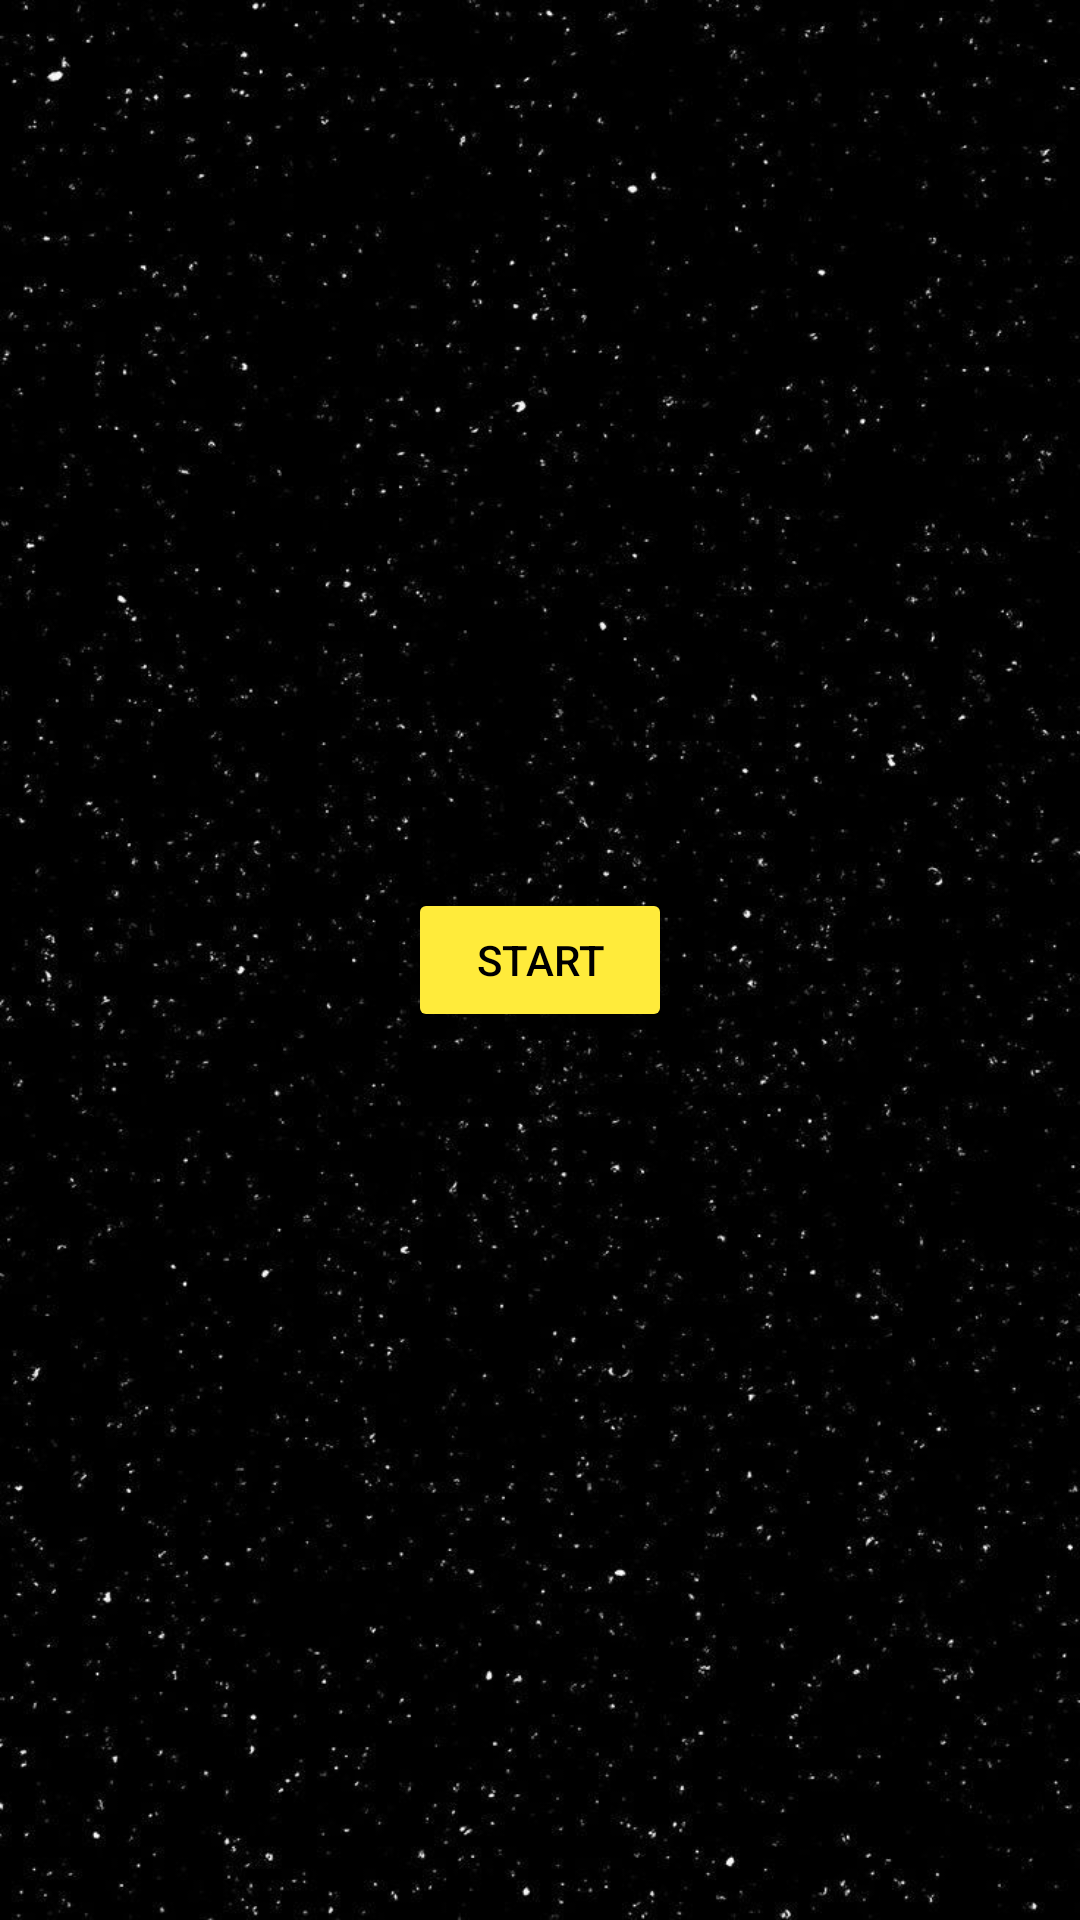

Reconstruct the res/layout file that produces this screen, plus the resources it refers to.
<!-- AndroidManifest.xml: application theme MyBaseTheme -->
<!-- res/layout/fragment_animation_end.xml -->
<?xml version="1.0" encoding="utf-8"?>
<androidx.constraintlayout.widget.ConstraintLayout xmlns:android="http://schemas.android.com/apk/res/android"
    xmlns:tools="http://schemas.android.com/tools"
    xmlns:app="http://schemas.android.com/apk/res-auto"
    android:id="@+id/animationContainer"
    android:layout_width="match_parent"
    android:layout_height="match_parent"
    android:background="@drawable/cosmos"
    tools:context=".viewviewmodel.ThemesFragment">

    <Button
        android:id="@+id/swBtn"
        android:layout_width="wrap_content"
        app:layout_constraintTop_toTopOf="parent"
        app:layout_constraintBottom_toBottomOf="parent"
        app:layout_constraintEnd_toEndOf="parent"
        app:layout_constraintStart_toStartOf="parent"
        android:textColor="@color/black"
        android:text="@string/start"
        android:backgroundTint="@color/yellow"
        android:layout_height="wrap_content" />

    <TextView
        android:id="@+id/tvSw"
        android:layout_width="wrap_content"
        android:layout_height="wrap_content"
        app:layout_constraintTop_toTopOf="parent"
        app:layout_constraintBottom_toBottomOf="parent"
        app:layout_constraintEnd_toEndOf="parent"
        android:textColor="@color/teal_200"
        android:gravity="center"
        android:textSize="25sp"
        android:padding="10dp"
        android:alpha="0"
        app:layout_constraintStart_toStartOf="parent"
        android:text="@string/sw_begin" />

    <LinearLayout
        android:id="@+id/swLinear"
        app:layout_constraintBottom_toTopOf="parent"
        app:layout_constraintStart_toStartOf="parent"
        app:layout_constraintEnd_toEndOf="parent"
        android:layout_width="0dp"
        android:layout_height="wrap_content"
        android:orientation="vertical">

        <TextView
            android:id="@+id/tvTitleEpisode"
            android:layout_width="match_parent"
            android:layout_height="match_parent"
            android:layout_gravity="center_horizontal"
            android:text="@string/episode_iii"
            android:lines="2"
            android:gravity="center"
            android:rotationX="20"
            android:textColor="@color/yellow"
            android:textSize="60sp" />

        <TextView
            android:id="@+id/tvTitle"
            android:layout_width="wrap_content"
            android:layout_height="match_parent"
            android:layout_gravity="center_horizontal"
            android:text="@string/material_design"
            android:gravity="center"
            android:rotationX="20"
            android:textColor="@color/yellow"
            android:textSize="40sp" />

        <TextView
            android:id="@+id/tvDescription"
            android:layout_width="match_parent"
            android:layout_height="match_parent"
            android:layout_gravity="center"
            android:text="@string/sw_decription"
            android:layout_marginHorizontal="20dp"
            android:rotationX="3"
            android:textColor="@color/yellow"
            android:textSize="30sp" />

    </LinearLayout>

</androidx.constraintlayout.widget.ConstraintLayout>
<!-- resources referenced by this layout -->
<resources>
  <color name="black">#FF000000</color>
  <color name="teal_200">#FF03DAC5</color>
  <color name="yellow">#FFEB3B</color>
  <string name="episode_iii">EPISODE III</string>
  <string name="material_design">MY MATERIAL DESIGN</string>
  <string name="start">START</string>
  <string name="sw_begin">\t\tСовсем-совсем недавно, буквально пару недель назад…</string>
  <string name="sw_decription">
          \t\t Шел третий курс по Андроид, многие из нас уже начали выгорать,
          однако, наш мастер-джедай, не сомневался,
          что каждый из его падаванов рано или поздно найдет свой путь к силе и устроится на работу,
          тем самым вдохновля новые умы, на борьбу с темной стороной, ленью и страхом первых собесов…\n\n</string>
  <color name="turquoise_900">#003443</color>
  <color name="turquoise_700">#215c70</color>
  <color name="white">#FFFFFFFF</color>
  <color name="turquoise_100">#b6dcea</color>
  <color name="turquoise_200">#96c1d3</color>
  <color name="turquoise_600">#307086</color>
  <style name="MyStyle" parent="Widget.MaterialComponents.TextInputLayout.OutlinedBox">
          <item name="boxStrokeColor">@color/turquoise_600</item>
          <item name="helperTextEnabled">false</item>
          <item name="counterEnabled">false</item>
          <item name="errorTextColor">#034AFF</item>
      </style>
  <style name="MyStyleFloatingActionButton" parent="Widget.MaterialComponents.FloatingActionButton">
          <item name="tint">?myColor</item>
      </style>
  <color name="turquoise_400">#5b93a9</color>
  <style name="MyRadio_BTN" parent="Widget.MaterialComponents.CompoundButton.RadioButton">
          <item name="android:textSize">@dimen/size_text_rb_themes</item>
          <item name="android:fontFamily">@font/font3</item>
      </style>
  <style name="MySwitchBTN" parent="Widget.MaterialComponents.CompoundButton.Switch">
          <item name="android:textSize">@dimen/size_text_rb_themes</item>
          <item name="android:fontFamily">@font/font3</item>
      </style>
  <style name="MyTextAppearance" parent="TextAppearance.MaterialComponents.Body2">
          <item name="fontFamily">@font/chewy</item>
          <item name="android:textStyle">normal</item>
          <item name="android:textAllCaps">true</item>
          <item name="android:textSize">14sp</item>
          <item name="android:letterSpacing">0.2</item>
      </style>
  <style name="MyMediumShape" parent="ShapeAppearance.MaterialComponents.MediumComponent">
          <item name="cornerSize">90%</item>
          <item name="cornerFamily">rounded</item>
      </style>
  <dimen name="size_text_rb_themes">40sp</dimen>
</resources>
